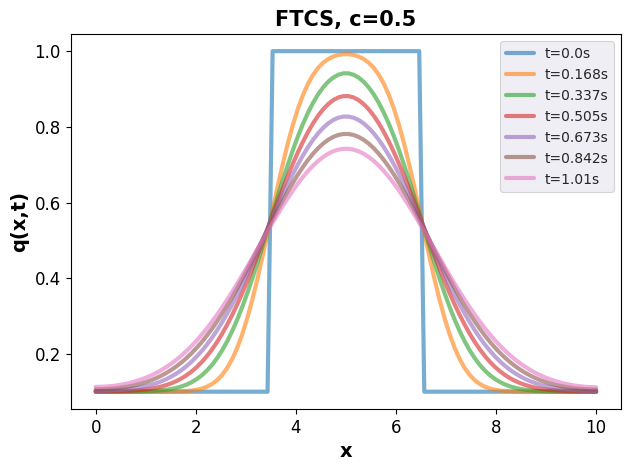
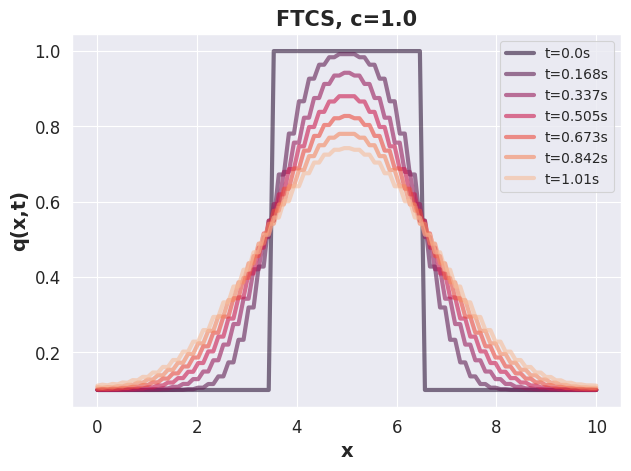
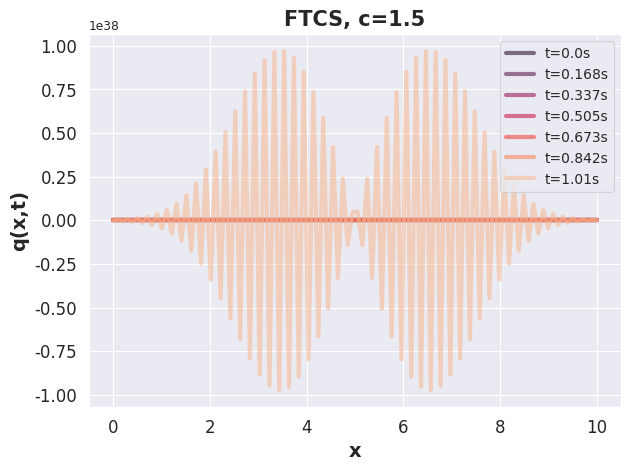
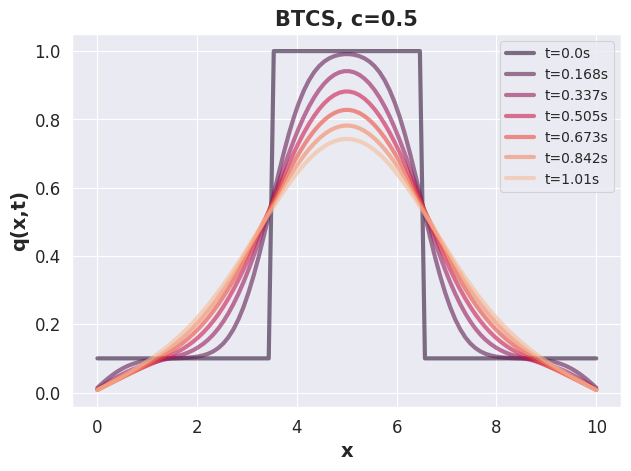
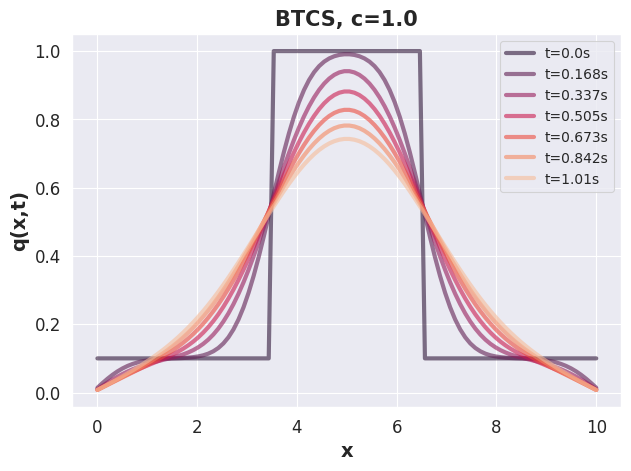
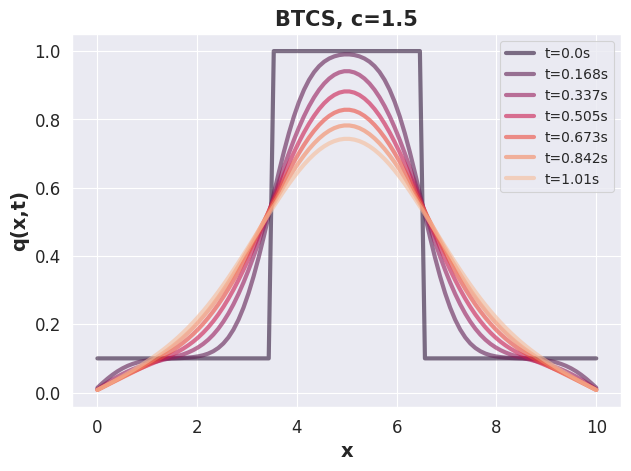

Reproduce these figures in Python, in order.
#%%
# -*- coding: utf-8 -*-
"""
Created on Mon Jan 13 20:11:55 2020

@author: Chris

Diffusion equation. Numerical solution via different methods.
"""

import seaborn as sns
import numpy as np
import matplotlib.pyplot as plt
import time

def FTCS():

    start = time.time()
    for n in range(N-1): # time steps
        for i in range(2,M-2): # grid points (excluding the ghost cells)
            q[i,n+1] = q[i,n] + D*dt/(dx**2) * ( q[i+1,n] - 2*q[i,n] + q[i-1,n] )
        
        # Resetting the ghost cells 
        q[0:2,n+1] = q[3,n+1]
        q[M-2:,n+1] = q[M-3,n+1]
                
    end = time.time() 
    print("Finished!"); print('Elapsed time of computation:\t' + str(end-start) + 's') 

    return q

def BTCS():
    
    a = c = - D*dt / dx**2
    b = 1 - 2*a
    
    # triangular solver
    # adapted from https://stackoverflow.com/a/43214907
    def solver(a,b,c,d):
        n = len(d)
        c_prime = np.zeros(n-1)
        d_prime = np.zeros(n)
        x_n = np.zeros(n)
        
        c_prime[0] = c/b
        d_prime[0] = d[0]/b
        
        for i in range(1,n-1):
            c_prime[i] = c/(b - a*c_prime[i-1])
        for i in range(1,n):
            d_prime[i] = (d[i] - a*d_prime[i-1])/(b - a*c_prime[i-1])
        x_n[n-1] = d_prime[n-1]
        for i in range(n-1,0,-1):
            x_n[i-1] = d_prime[i-1] - c_prime[i-1]*x_n[i]
        
        return x_n
    
    start = time.time()
    for n in range(N-1): # time steps
        
        # Computes q_i^n+1
        x_n = solver(a,b,c,q[2:M-2,n])
        q[2:M-2,n+1] = x_n
        
        # Resetting the ghost cells 
        q[0:2,n+1] = q[3,n+1]
        q[M-2:,n+1] = q[M-3,n+1]

    end = time.time() 
    print("Finished!"); print('Elapsed time of computation:\t' + str(end-start) + 's') 

    return q

def plot(m):
    
    sns.set_style('darkgrid')
    sns.set_context('paper')
    
    steps = int(1 / dt / 6) + 1 
    sns.set_palette("rocket", 7)

    # iterates over timesteps and plots the respective results
    for n in range(0, int(1/dt)+steps, steps):
        plt.plot(x_grid, m[2:M-2,n], label="t="+str(round(n*dt,3))+"s",
                 lw=3, alpha=0.6) 
    plt.xticks(fontsize=12)
    plt.yticks(fontsize=12)
    plt.legend(loc=0, prop={'size': 10})
    plt.xlabel("x", fontweight="bold", fontsize=14)
    plt.ylabel("q(x,t)", fontweight="bold", fontsize=14)
    plt.tight_layout()
    
# ---------------------------------------------------------
""" Initial condition of density """
def q0(x): 
    return 1 if x >= 3.5 and x <= 6.5 else 0.1

""" Constants """
D = 1 
x_grid = np.linspace(0,10,100)
dx = x_grid[1] - x_grid[0]
clfs = [0.5, 1.0, 1.5]
methods = ["FTCS", "BTCS"]

""" Simulation parameters """
M = len(x_grid)+4 # Number of grid points
N = 1000 # Number of time steps
q = np.zeros((M,N)) 

# Initial conditions 
q[2:M-2,0] = [q0(x) for x in x_grid] 
q[0:2,0] = q[3,0]
q[M-2:,0] = q[M-3,0]

for method in methods:
    if method == "FTCS":
        for clf in clfs:
            dt = clf * dx**2 / (2*D)
            r = FTCS()
            plt.figure()
            plt.title("FTCS, c={}".format(clf), fontweight="bold", fontsize=15)
            plot(r)
            plt.savefig('FTCS{}.png'.format(clf), dpi=600)
            plt.show()

    elif method == "BTCS":
        for clf in clfs:
            dt = clf * dx**2 / (2*D)
            t = BTCS()
            plt.figure()
            plt.title("BTCS, c={}".format(clf), fontweight="bold", fontsize=15)
            plot(t)
            plt.savefig('BTCS{}.png'.format(clf), dpi=600)
            plt.show()
# %%
